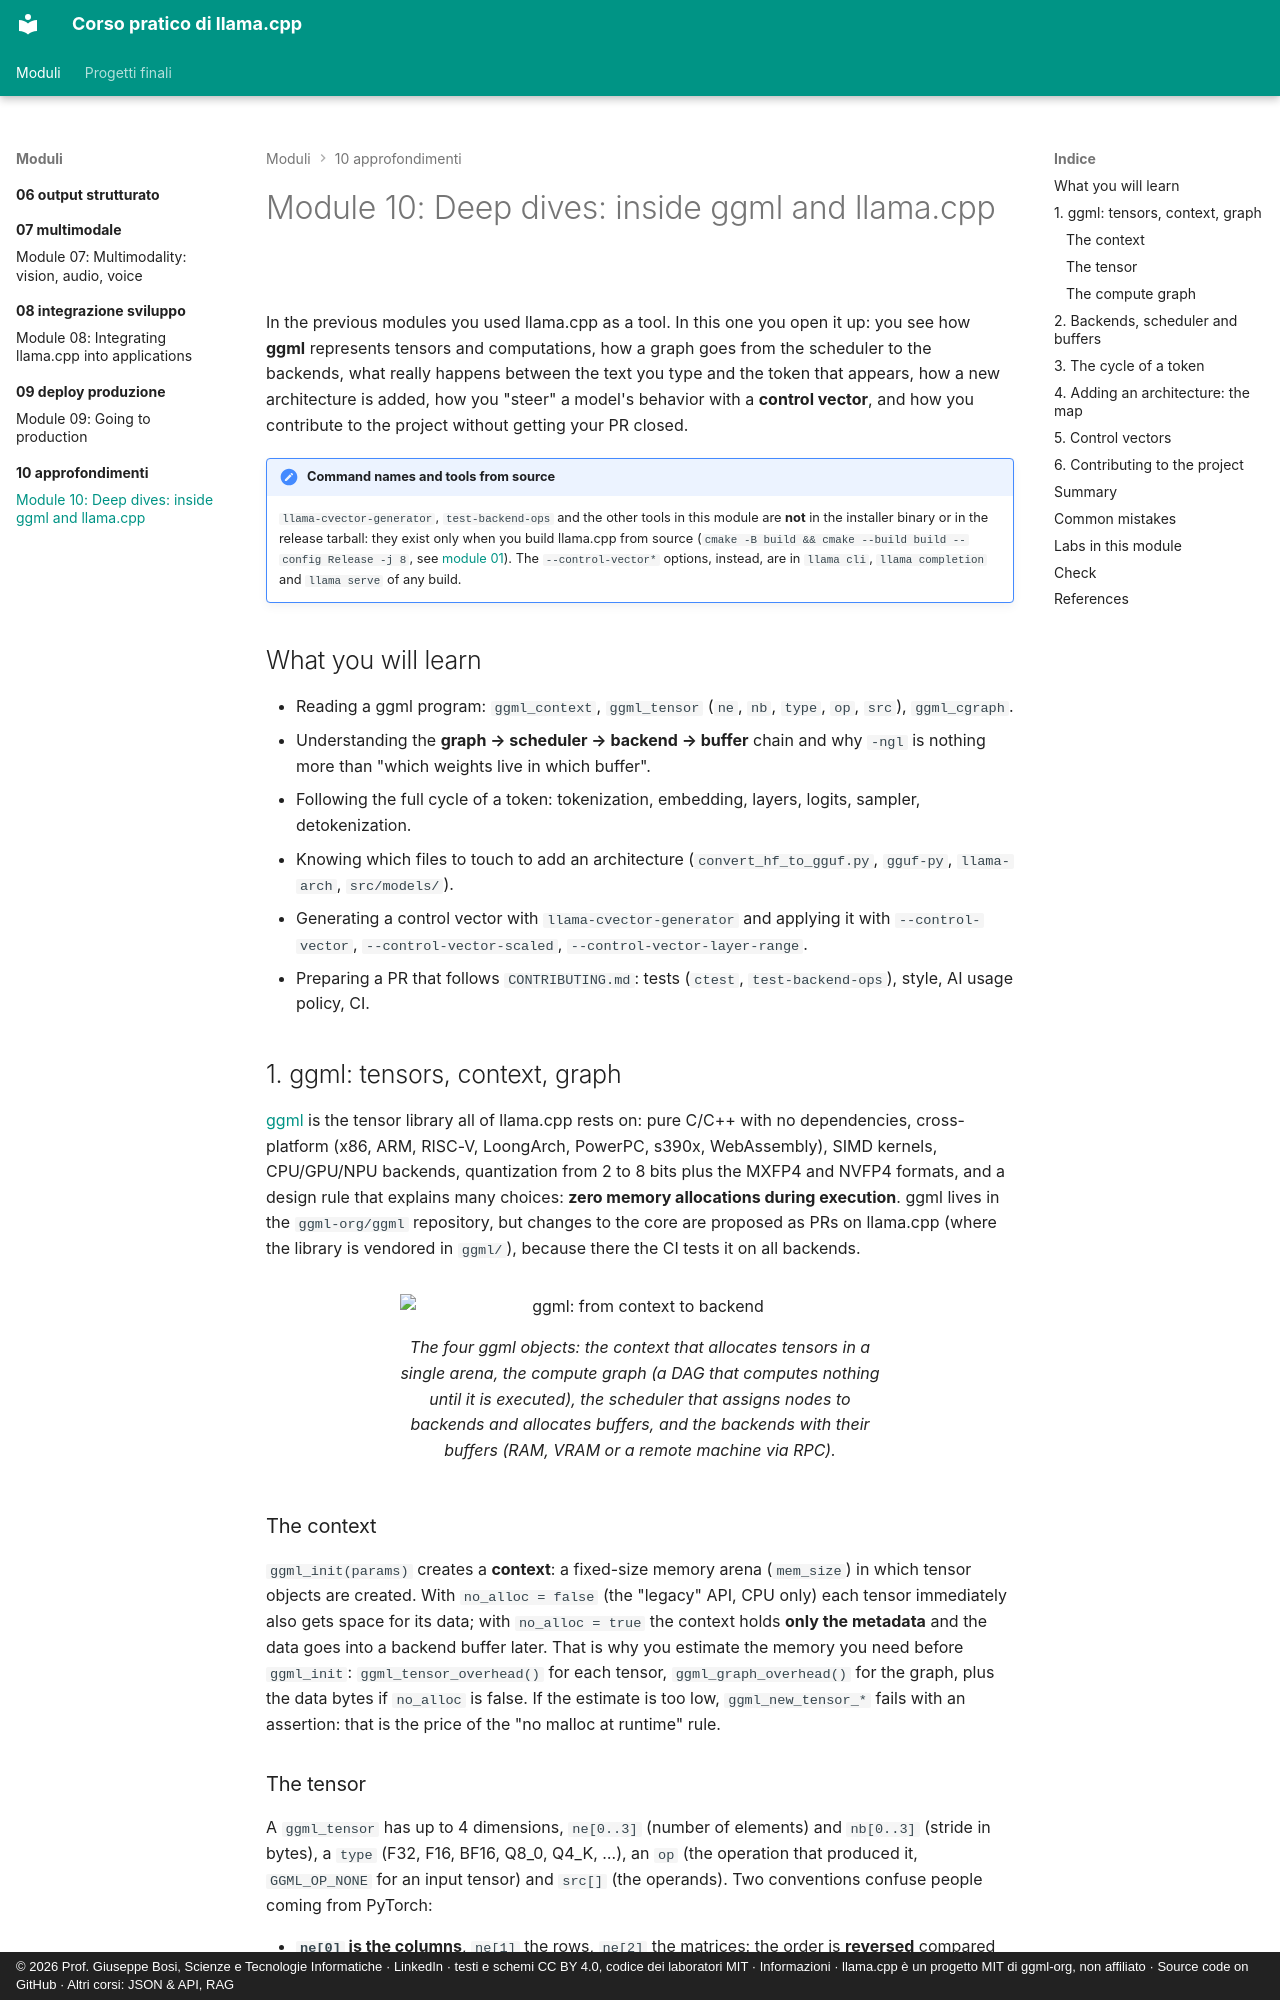

repository: JoeBosi/llama-cpp-course · page: moduli/10-approfondimenti/README.en/index.html · generator: mkdocs · copyright: © 2026 Prof. Giuseppe Bosi, Scienze e Tecnologie Informatiche · LinkedIn · testi e schemi CC BY 4.0, codice dei laboratori MIT · Informazioni · llama.cpp è un progetto MIT di ggml-org, non affiliato · Source code on GitHub · Altri corsi: JSON & API, RAG

# Module 10: Deep dives: inside ggml and llama.cpp

In the previous modules you used llama.cpp as a tool. In this one you open it up: you see how **ggml** represents
tensors and computations, how a graph goes from the scheduler to the backends, what really happens between the text you
type and the token that appears, how a new architecture is added, how you "steer" a
model's behavior with a **control vector**, and how you contribute to the project without getting your PR closed.

!!! note "Command names and tools from source"
    `llama-cvector-generator`, `test-backend-ops` and the other tools in this module are **not** in the installer
    binary or in the release tarball: they exist only when you build llama.cpp from source
    (`cmake -B build && cmake --build build --config Release -j 8`, see [module 01](../01-installazione/README.md)).
    The `--control-vector*` options, instead, are in `llama cli`, `llama completion` and `llama serve` of any build.

## What you will learn

- Reading a ggml program: `ggml_context`, `ggml_tensor` (`ne`, `nb`, `type`, `op`, `src`), `ggml_cgraph`.
- Understanding the **graph → scheduler → backend → buffer** chain and why `-ngl` is nothing more than "which weights live in which buffer".
- Following the full cycle of a token: tokenization, embedding, layers, logits, sampler, detokenization.
- Knowing which files to touch to add an architecture (`convert_hf_to_gguf.py`, `gguf-py`, `llama-arch`, `src/models/`).
- Generating a control vector with `llama-cvector-generator` and applying it with `--control-vector`, `--control-vector-scaled`, `--control-vector-layer-range`.
- Preparing a PR that follows `CONTRIBUTING.md`: tests (`ctest`, `test-backend-ops`), style, AI usage policy, CI.

## 1. ggml: tensors, context, graph

[ggml](https://github.com/ggml-org/ggml) is the tensor library all of llama.cpp rests on: pure C/C++ with no
dependencies, cross-platform (x86, ARM, RISC-V, LoongArch, PowerPC, s390x, WebAssembly), SIMD kernels,
CPU/GPU/NPU backends, quantization from 2 to 8 bits plus the MXFP4 and NVFP4 formats, and a design rule that explains many
choices: **zero memory allocations during execution**. ggml lives in the `ggml-org/ggml` repository, but
changes to the core are proposed as PRs on llama.cpp (where the library is vendored in `ggml/`), because there the
CI tests it on all backends.

<figure class="schema" markdown>
![ggml: from context to backend](../../assets/img/10-grafo-ggml.svg)
<figcaption>The four ggml objects: the context that allocates tensors in a single arena, the compute graph (a DAG that computes nothing until it is executed), the scheduler that assigns nodes to backends and allocates buffers, and the backends with their buffers (RAM, VRAM or a remote machine via RPC).</figcaption>
</figure>

### The context

`ggml_init(params)` creates a **context**: a fixed-size memory arena (`mem_size`) in which
tensor objects are created. With `no_alloc = false` (the "legacy" API, CPU only) each tensor immediately also gets
space for its data; with `no_alloc = true` the context holds **only the metadata** and the data goes into a
backend buffer later. That is why you estimate the memory you need before `ggml_init`:
`ggml_tensor_overhead()` for each tensor, `ggml_graph_overhead()` for the graph, plus the data bytes if
`no_alloc` is false. If the estimate is too low, `ggml_new_tensor_*` fails with an assertion: that is the price
of the "no malloc at runtime" rule.

### The tensor

A `ggml_tensor` has up to 4 dimensions, `ne[0..3]` (number of elements) and `nb[0..3]` (stride in bytes), a
`type` (F32, F16, BF16, Q8_0, Q4_K, …), an `op` (the operation that produced it, `GGML_OP_NONE` for an input
tensor) and `src[]` (the operands). Two conventions confuse people coming from PyTorch:

- **`ne[0]` is the columns**, `ne[1]` the rows, `ne[2]` the matrices: the order is **reversed** compared to
  `torch.Size`. A `[n_embd, n_vocab]` tensor in GGUF is the embedding table with `n_vocab` rows of `n_embd` values.
- **`ggml_mul_mat(ctx, A, B)`** does not compute `A·B` but `C` such that `Cᵀ = A·Bᵀ`, that is `C = B·Aᵀ`: `A` and `B` must
  have the same `ne[0]` and the result has `ne[0] = A->ne[1]`, `ne[1] = B->ne[1]`. Lab 10-01 shows this with
  actual numbers.
